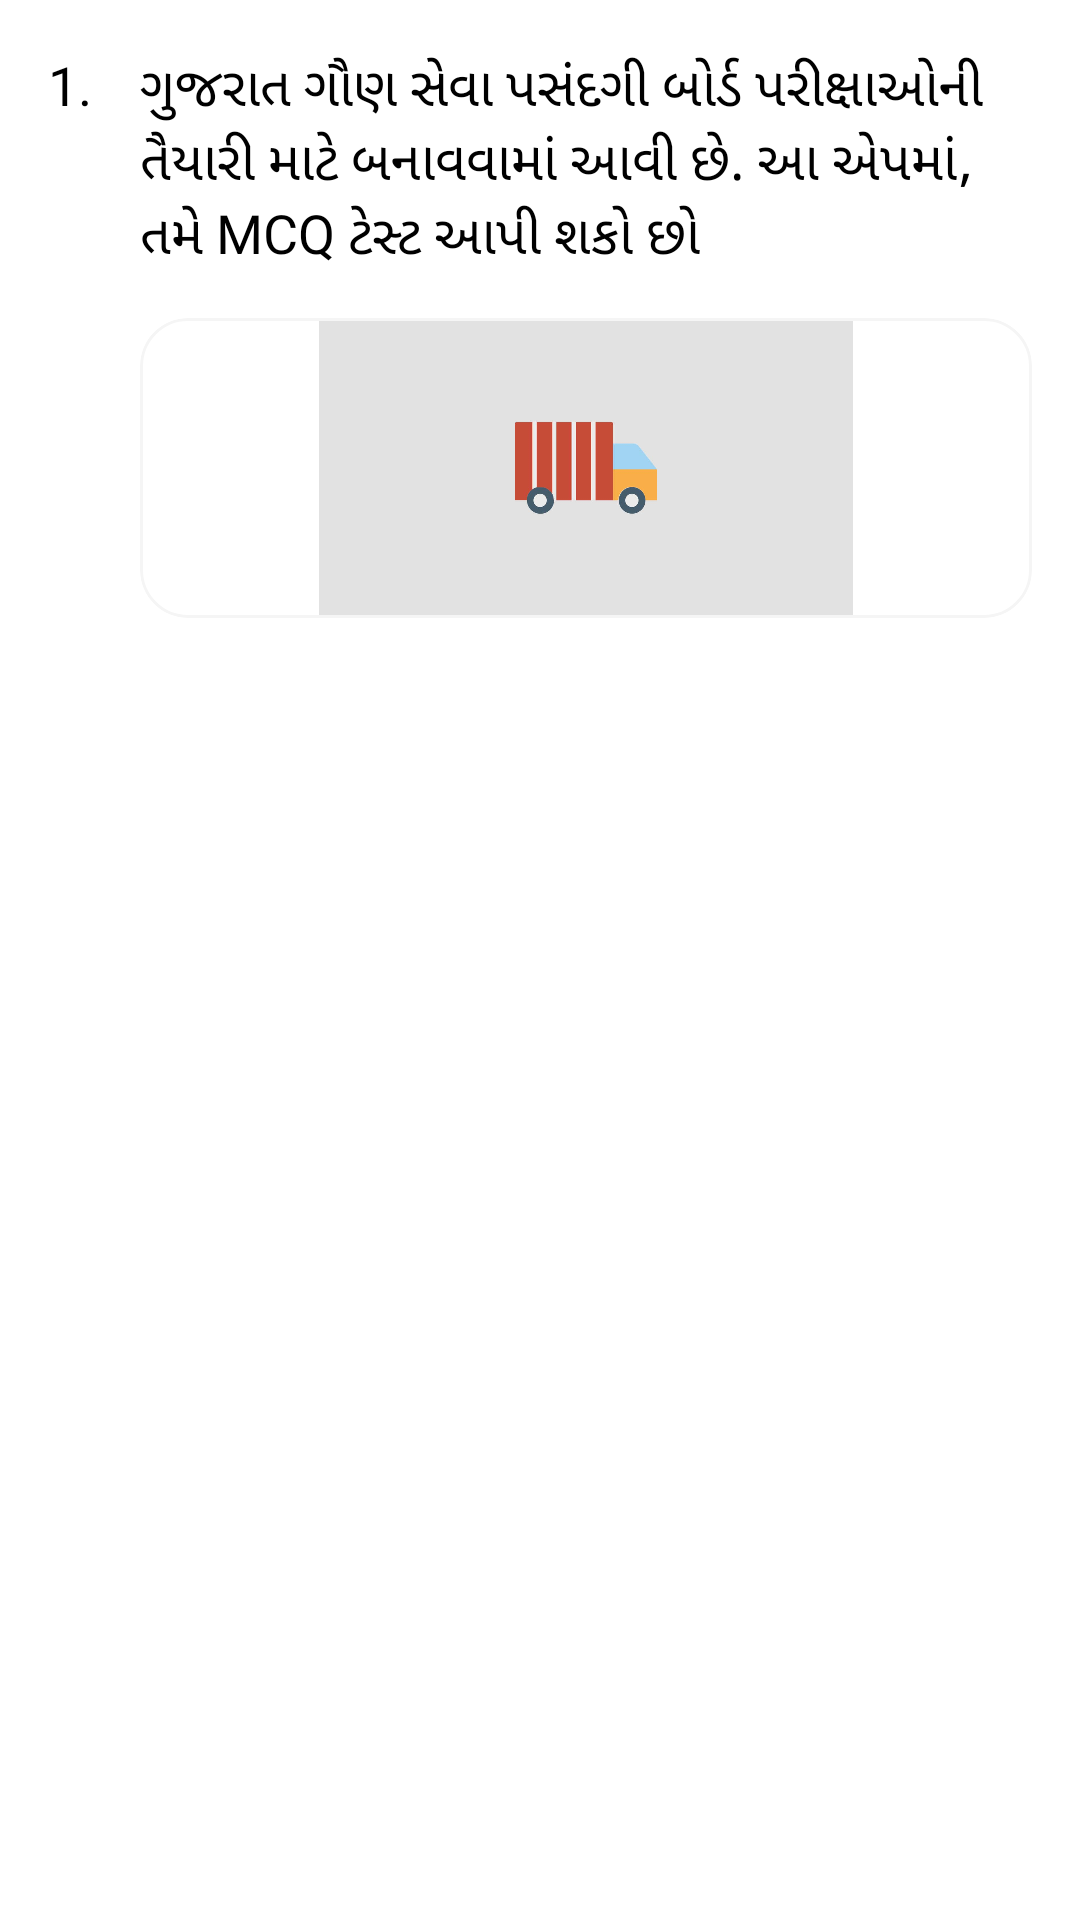

The Android layout XML behind this screen, and the referenced resources:
<!-- AndroidManifest.xml: application theme Theme.4MCQPlus -->
<!-- res/layout/dynamic_mcq_question_text_with_img_only_view.xml -->
<?xml version="1.0" encoding="utf-8"?>
<androidx.appcompat.widget.LinearLayoutCompat xmlns:android="http://schemas.android.com/apk/res/android"
    android:layout_width="match_parent"
    android:layout_height="match_parent"
    xmlns:app="http://schemas.android.com/apk/res-auto"
    android:orientation="vertical">

    <com.google.android.material.card.MaterialCardView
        android:id="@+id/mtrl_card_view"
        android:orientation="vertical"
        android:layout_width="match_parent"
        android:layout_height="wrap_content"
        app:layout_constraintTop_toTopOf="parent"
        app:cardCornerRadius="@dimen/card_view_no_radius"
        app:cardBackgroundColor="@color/app_background_color"
        app:cardElevation="@dimen/card_view_elevation">

        <androidx.appcompat.widget.LinearLayoutCompat
            android:orientation="horizontal"
            android:layout_width="wrap_content"
            android:layout_height="wrap_content">

            <androidx.appcompat.widget.LinearLayoutCompat
                android:layout_width="wrap_content"
                android:layout_height="wrap_content">

                <TextView
                    android:id="@+id/index_text_view"
                    android:paddingVertical="@dimen/standard_vertical_padding"
                    android:paddingHorizontal="@dimen/standard_horizontal_padding"
                    android:textSize="@dimen/test_mcq_question_size"
                    android:text="1."
                    android:textColor="@color/test_mcq_question"
                    android:gravity="center"
                    app:layout_constraintStart_toStartOf="parent"
                    app:layout_constraintTop_toTopOf="parent"
                    android:layout_width="wrap_content"
                    android:layout_height="match_parent"/>

            </androidx.appcompat.widget.LinearLayoutCompat>

            <androidx.appcompat.widget.LinearLayoutCompat
                android:orientation="vertical"
                android:layout_width="wrap_content"
                android:layout_height="wrap_content">

                <TextView
                    android:id="@+id/mcq_text"
                    android:visibility="visible"
                    android:paddingVertical="@dimen/standard_vertical_padding"
                    android:layout_marginEnd="@dimen/standard_horizontal_padding"
                    android:textSize="@dimen/test_mcq_question_size"
                    android:text="@string/test_option"
                    android:textColor="@color/test_mcq_question"
                    android:fontFamily="@font/roboto_medium"
                    android:layout_width="wrap_content"
                    android:layout_height="wrap_content"/>

                <com.google.android.material.card.MaterialCardView
                    android:id="@+id/mtrl_card_question_img"
                    android:visibility="visible"
                    android:layout_width="wrap_content"
                    android:layout_height="wrap_content"
                    android:minWidth="150dp"
                    android:layout_marginBottom="@dimen/standard_vertical_padding"
                    android:layout_marginEnd="@dimen/standard_horizontal_padding"
                    app:strokeWidth="@dimen/test_img_card_view_stroke_width"
                    app:strokeColor="@color/dynamic_divider_color"
                    app:cardElevation="@dimen/card_view_elevation"
                    app:cardBackgroundColor="@color/app_background_color"
                    app:cardCornerRadius="@dimen/test_img_card_corner_radius">

                    <ImageView
                        android:id="@+id/mcq_img"
                        android:src="@drawable/test_question"
                        android:layout_width="wrap_content"
                        android:scaleType="fitCenter"
                        android:layout_height="100dp"/>

                    <ImageView
                        android:id="@+id/mcq_img_handler"
                        android:src="@drawable/ic_fullscreen"
                        android:tint="@color/image_enlarge_btn"
                        android:paddingHorizontal="@dimen/standard_half_padding"
                        android:paddingVertical="@dimen/standard_half_padding"
                        android:layout_gravity="bottom|end"
                        android:layout_width="wrap_content"
                        android:layout_height="wrap_content"/>

                </com.google.android.material.card.MaterialCardView>

            </androidx.appcompat.widget.LinearLayoutCompat>

        </androidx.appcompat.widget.LinearLayoutCompat>

    </com.google.android.material.card.MaterialCardView>


</androidx.appcompat.widget.LinearLayoutCompat>
<!-- resources referenced by this layout -->
<resources>
  <color name="app_background_color">@color/white</color>
  <color name="dynamic_divider_color">#F5F5F5</color>
  <color name="image_enlarge_btn">@color/app_main_color</color>
  <color name="test_mcq_question">@color/black</color>
  <dimen name="card_view_elevation">0dp</dimen>
  <dimen name="card_view_no_radius">0dp</dimen>
  <dimen name="standard_half_padding">8dp</dimen>
  <dimen name="standard_horizontal_padding">16dp</dimen>
  <dimen name="standard_vertical_padding">16dp</dimen>
  <dimen name="test_img_card_corner_radius">16dp</dimen>
  <dimen name="test_img_card_view_stroke_width">1dp</dimen>
  <dimen name="test_mcq_question_size">18sp</dimen>
  <!-- drawable test_question: jpg bitmap (drawable, 13945 bytes) -->
  <string name="test_option">ગુજરાત ગૌણ સેવા પસંદગી બોર્ડ પરીક્ષાઓની તૈયારી માટે બનાવવામાં આવી છે. આ એપમાં, તમે MCQ ટેસ્ટ આપી શકો છો</string>
  <style name="Theme.4MCQPlus" parent="Theme.MaterialComponents.DayNight.DarkActionBar">
          
          <item name="colorPrimary">@color/app_main_color</item>
          <item name="colorPrimaryVariant">@color/purple_700</item>
          <item name="colorOnPrimary">@color/white</item>
          
          <item name="colorSecondary">@color/teal_200</item>
          <item name="colorSecondaryVariant">@color/teal_700</item>
          <item name="colorOnSecondary">@color/black</item>
          
          <item name="android:statusBarColor" tools:targetApi="l">@color/app_status_bar_background</item>
          <item name="android:windowLightStatusBar">true</item>
          
  
          
          <item name="windowActionBar">false</item>
          <item name="windowNoTitle">true</item>
          <item name="elevation">0dp</item>
      </style>
  <color name="white">#FFFFFFFF</color>
  <color name="app_main_color">#2196F3</color>
  <color name="black">#FF000000</color>
  <color name="purple_700">#FF3700B3</color>
  <color name="teal_200">#FF03DAC5</color>
  <color name="teal_700">#FF018786</color>
  <color name="app_status_bar_background">@color/white</color>
</resources>
